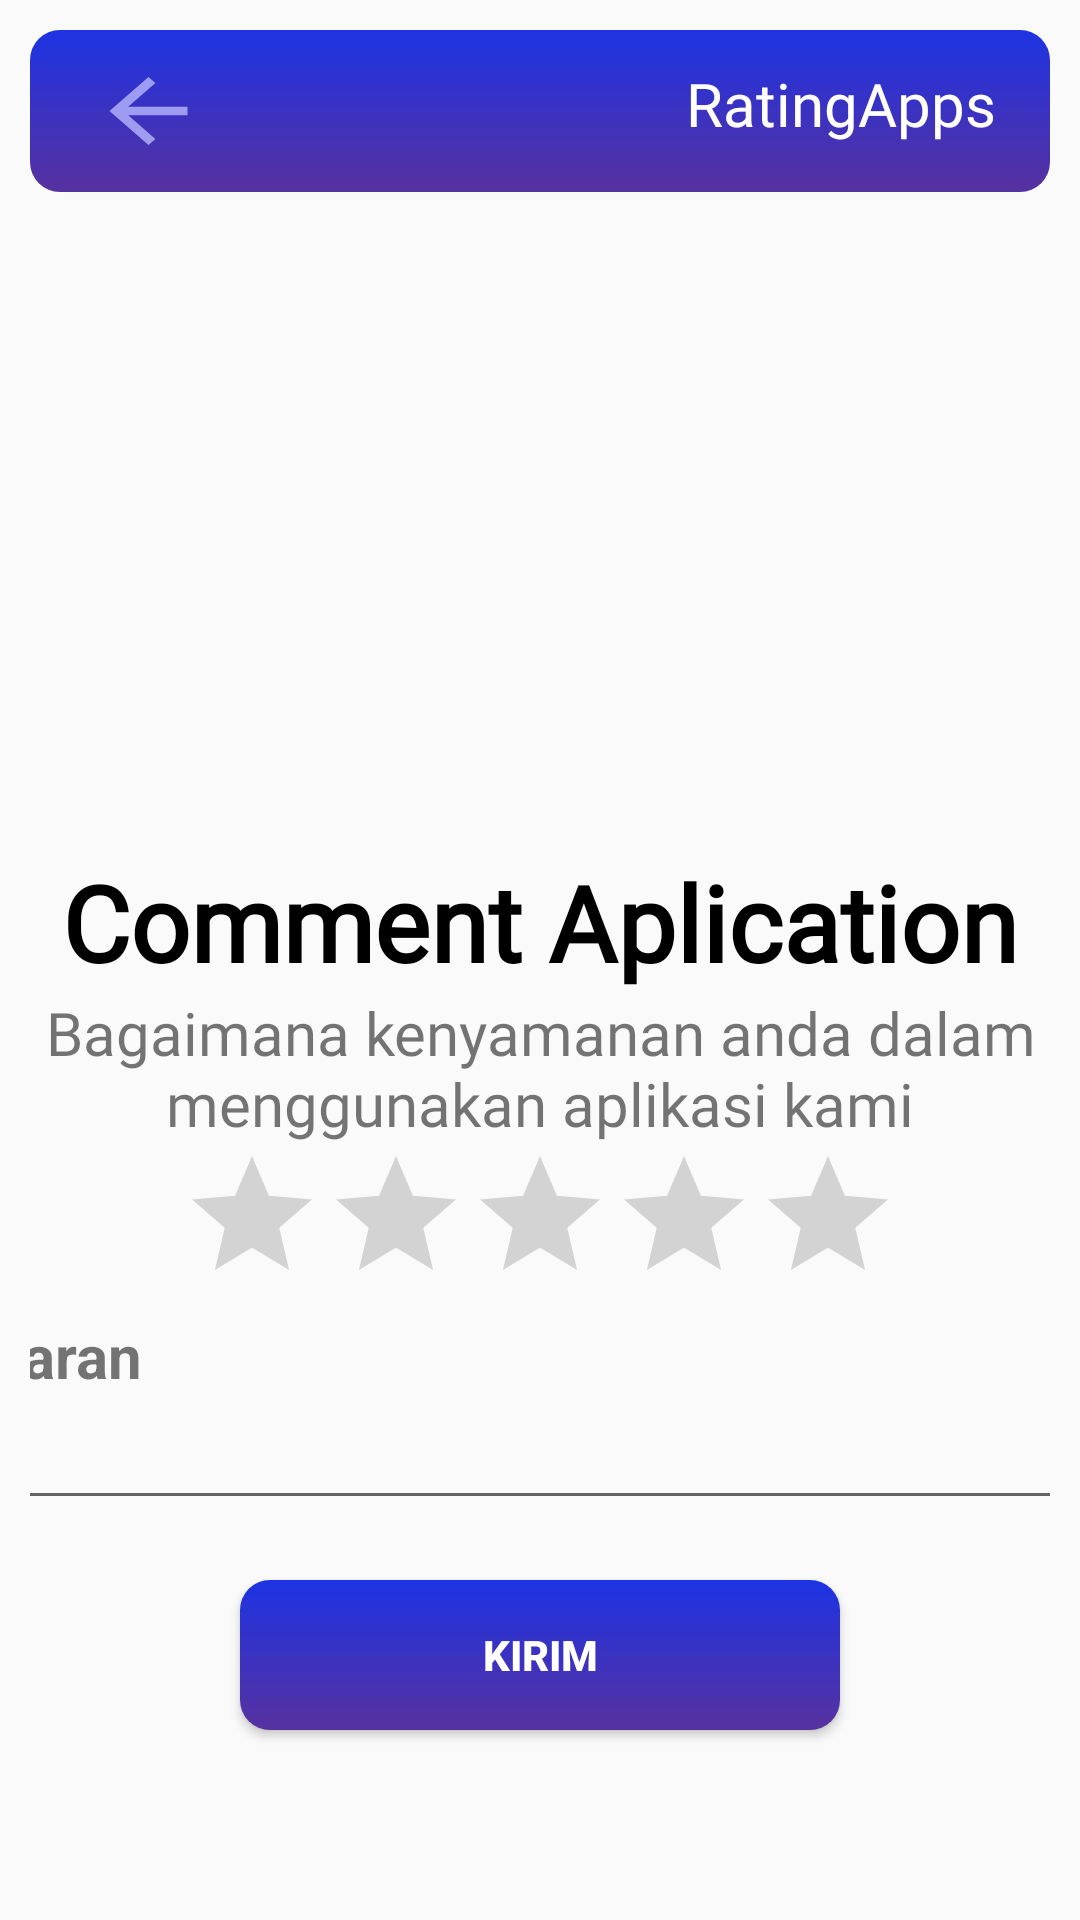

Reconstruct the res/layout file that produces this screen, plus the resources it refers to.
<!-- AndroidManifest.xml: application theme Theme.Consignment.NoActionBar -->
<!-- res/layout/activity_coment_apps.xml -->
<?xml version="1.0" encoding="utf-8"?>
<androidx.constraintlayout.widget.ConstraintLayout xmlns:android="http://schemas.android.com/apk/res/android"
    xmlns:app="http://schemas.android.com/apk/res-auto"
    xmlns:tools="http://schemas.android.com/tools"
    android:layout_width="match_parent"
    android:layout_height="match_parent"
    android:orientation="vertical"
    android:padding="10dp"
    tools:context=".coment_apps">

    <RelativeLayout
        android:id="@+id/header"
        android:layout_width="match_parent"
        android:layout_height="wrap_content"
        android:background="@drawable/atas_masket"
        android:paddingBottom="10dp"
        app:layout_constraintBottom_toBottomOf="parent"
        app:layout_constraintEnd_toEndOf="parent"
        app:layout_constraintHorizontal_bias="0.0"
        app:layout_constraintStart_toStartOf="parent"
        app:layout_constraintTop_toTopOf="parent"
        app:layout_constraintVertical_bias="0.0">

        <Button
            android:id="@+id/back"
            android:layout_width="39dp"
            android:layout_height="34dp"
            android:layout_alignParentLeft="true"
            android:layout_marginLeft="20dp"
            android:layout_marginTop="10dp"
            android:background="@drawable/ic_action_search_back" />

        <TextView
            android:id="@+id/type_item"
            android:layout_width="wrap_content"
            android:layout_height="wrap_content"
            android:layout_alignParentTop="true"
            android:layout_alignParentEnd="true"
            android:layout_marginTop="11dp"
            android:layout_marginEnd="18dp"
            android:fontFamily="@font/opensans_bold"
            android:text="RatingApps"
            android:textColor="@color/white"
            android:textSize="20sp" />

    </RelativeLayout>

    <ImageView
        android:id="@+id/comment"
        android:layout_width="200dp"
        android:layout_height="200dp"
        android:layout_marginTop="20dp"
        android:src="@drawable/comment"
        app:layout_constraintEnd_toEndOf="parent"
        app:layout_constraintStart_toStartOf="parent"
        app:layout_constraintTop_toBottomOf="@+id/header" />

    <TextView
        android:id="@+id/jdl_comment"
        android:layout_width="match_parent"
        android:layout_height="wrap_content"
        android:fontFamily="@font/montserrat_semi_bold"
        android:text="Comment Aplication"
        android:textAlignment="center"
        android:textColor="@color/black"
        android:textSize="35sp"
        android:textStyle="bold"
        app:layout_constraintEnd_toEndOf="parent"
        app:layout_constraintStart_toStartOf="parent"
        app:layout_constraintTop_toBottomOf="@+id/comment" />

    <TextView
        android:id="@+id/comment2"
        android:layout_width="match_parent"
        android:layout_height="wrap_content"
        android:fontFamily="@font/montserrat_semi_bold"
        android:text="Bagaimana kenyamanan anda dalam menggunakan aplikasi kami"
        android:textAlignment="center"
        android:textColorHint="@color/teal_700"
        android:textSize="20sp"
        app:layout_constraintEnd_toEndOf="parent"
        app:layout_constraintStart_toStartOf="parent"
        app:layout_constraintTop_toBottomOf="@+id/jdl_comment" />

    <androidx.appcompat.widget.AppCompatRatingBar
        android:id="@+id/ratingBar"
        android:layout_width="wrap_content"
        android:layout_height="wrap_content"
        android:layout_centerInParent="true"
        android:layout_gravity="center"
        android:numStars="5"
        android:rating="0"
        android:stepSize="0.5"
        app:layout_constraintEnd_toEndOf="parent"
        app:layout_constraintStart_toStartOf="parent"
        app:layout_constraintTop_toBottomOf="@+id/comment2" />

    <TextView
        android:id="@+id/saran"
        android:layout_width="370dp"
        android:layout_height="wrap_content"
        android:text="Saran"
        android:textSize="20sp"
        android:textStyle="bold"
        app:layout_constraintEnd_toEndOf="parent"
        app:layout_constraintStart_toStartOf="parent"
        app:layout_constraintTop_toBottomOf="@+id/ratingBar" />

    <EditText
        android:id="@+id/text_saran"
        android:layout_width="370dp"
        android:layout_height="wrap_content"
        android:inputType="textLongMessage"
        app:layout_constraintEnd_toEndOf="parent"
        app:layout_constraintHorizontal_bias="0.487"
        app:layout_constraintStart_toStartOf="parent"
        app:layout_constraintTop_toBottomOf="@+id/saran" />

    <Button
        android:id="@+id/btn_saran"
        android:layout_width="200dp"
        android:layout_height="50dp"
        android:layout_gravity="center"
        android:layout_marginTop="20dp"
        android:background="@drawable/atas_masket"
        android:text="Kirim"
        android:textColor="@color/white"
        android:textStyle="bold"
        app:layout_constraintEnd_toEndOf="parent"
        app:layout_constraintStart_toStartOf="parent"
        app:layout_constraintTop_toBottomOf="@+id/text_saran" />

</androidx.constraintlayout.widget.ConstraintLayout>
<!-- resources referenced by this layout -->
<resources>
  <!-- drawable atas_masket (drawable) -->
  <?xml version="1.0" encoding="utf-8"?>
  <shape xmlns:android="http://schemas.android.com/apk/res/android">
  
      <corners android:radius="10dp"/>
      <gradient
          android:angle="90"
          android:startColor="#57319F"
          android:endColor="#1D33E3"
          android:type="linear"/>
  
  </shape>
  <!-- drawable ic_action_search_back (drawable-anydpi) -->
  <vector xmlns:android="http://schemas.android.com/apk/res/android"
      android:width="24dp"
      android:height="24dp"
      android:viewportWidth="24"
      android:viewportHeight="24"
      android:tint="#B6B6FD"
      android:alpha="0.8"
      android:autoMirrored="true">
    <path
        android:fillColor="@android:color/white"
        android:pathData="M20,11H7.83l5.59,-5.59L12,4l-8,8 8,8 1.41,-1.41L7.83,13H20v-2z"/>
  </vector>
  <style name="Theme.Consignment.NoActionBar" parent="Theme.AppCompat.Light">
          
          <item name="windowActionBar">false</item>
          <item name="windowNoTitle">true</item>
          <item name="colorPrimary">@color/black</item>
          <item name="colorPrimaryVariant">@color/purple_700</item>
          <item name="colorOnPrimary">@color/white</item>
          
          <item name="colorSecondary">@color/teal_200</item>
          <item name="colorSecondaryVariant">@color/teal_700</item>
          <item name="colorOnSecondary">@color/black</item>
          
          <item name="android:statusBarColor" tools:targetApi="l">?attr/colorPrimaryVariant</item>
          
      </style>
  <!-- not gathered from this repository: default colours our renderer supplied (Android Studio template values) -->
  <color name="purple_700">#FF3700B3</color>
  <color name="teal_200">#FF03DAC5</color>
  <color name="teal_700">#FF018786</color>
  <color name="black">#FF000000</color>
  <color name="white">#FFFFFFFF</color>
</resources>
